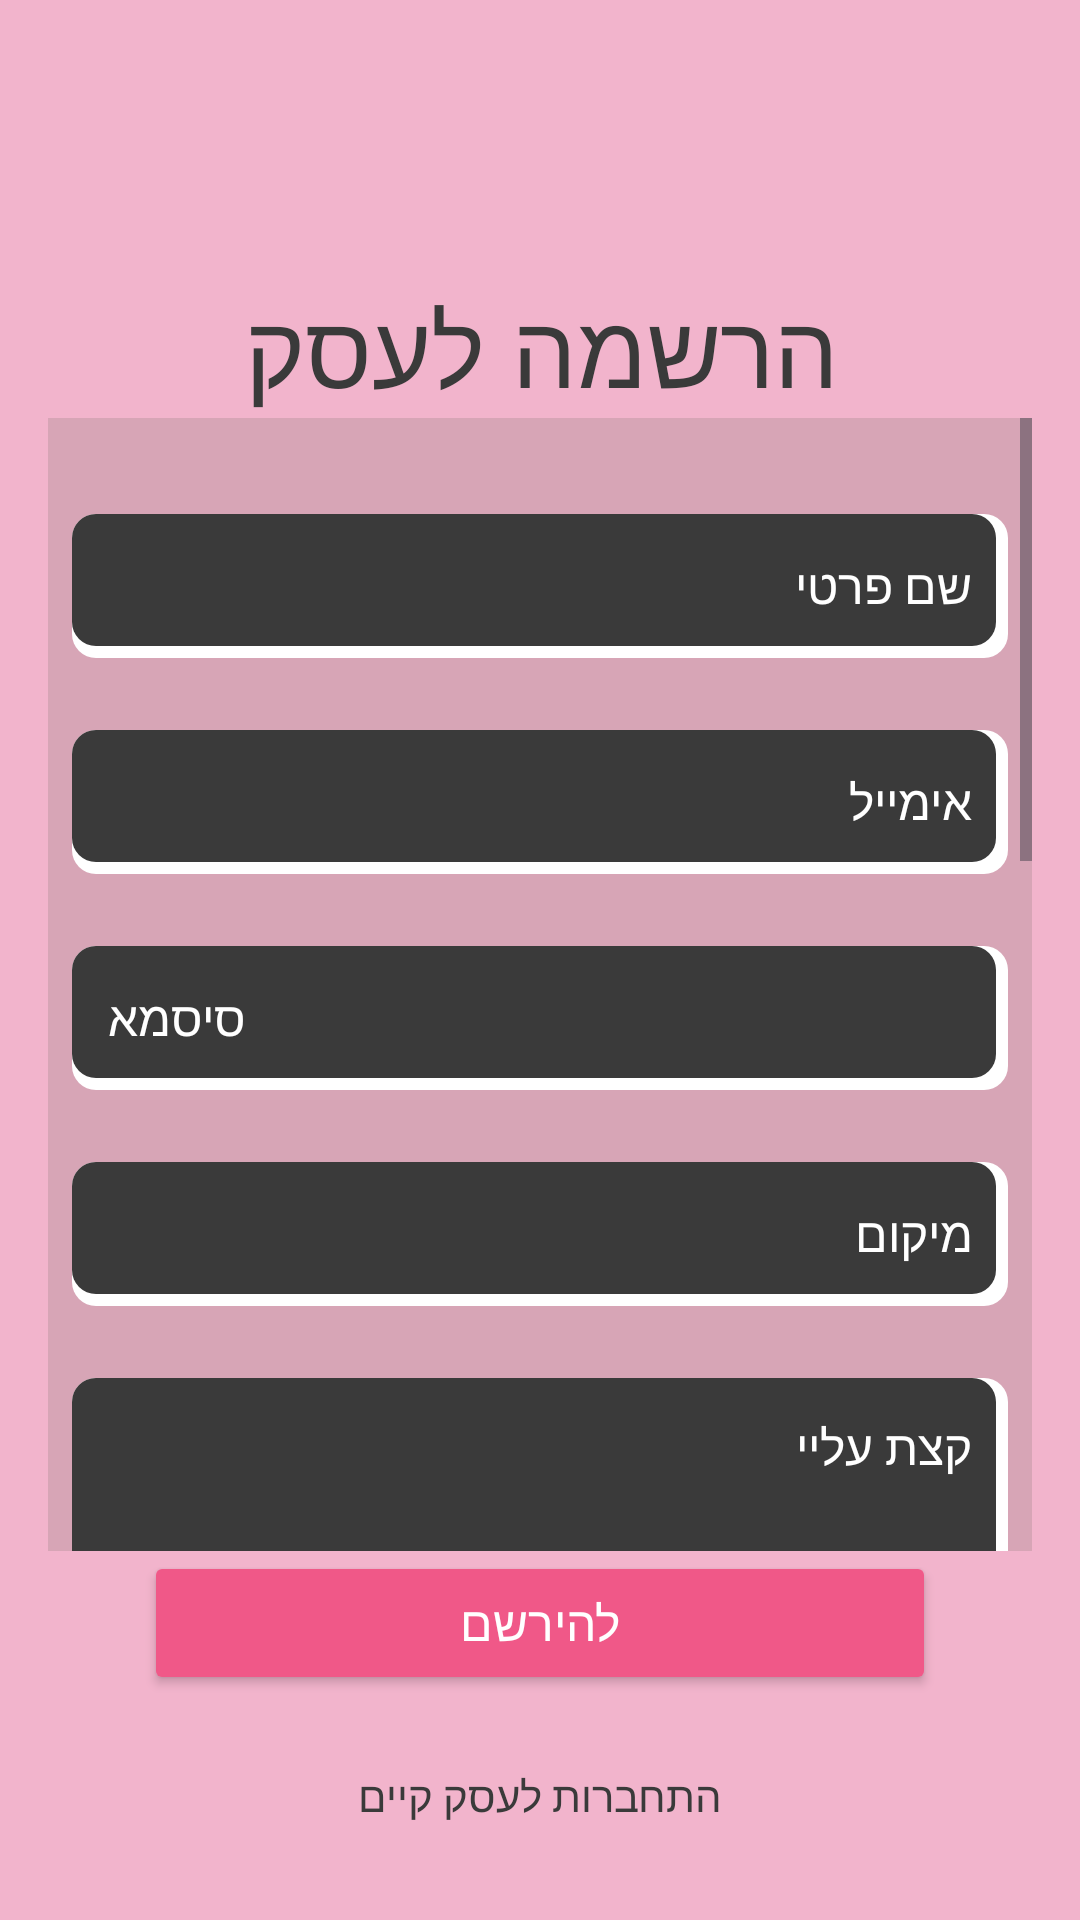

Produce the Android XML layout that renders to this screen, including the resource entries it uses.
<!-- AndroidManifest.xml: application theme Theme.Chensproject -->
<!-- res/layout/register_bussines.xml -->
<?xml version="1.0" encoding="utf-8"?>
<androidx.constraintlayout.widget.ConstraintLayout
    xmlns:android="http://schemas.android.com/apk/res/android"
    xmlns:app="http://schemas.android.com/apk/res-auto"
    android:layout_width="match_parent"
    android:layout_height="match_parent"
    android:background="#F2B4CC"
    android:padding="16dp">

    <TextView
        android:id="@+id/titleTextView"
        android:layout_width="wrap_content"
        android:layout_height="wrap_content"
        android:layout_marginTop="76dp"
        android:fontFamily="cursive"
        android:text="הרשמה לעסק"
        android:textColor="#3A3A3A"
        android:textSize="34sp"
        app:layout_constraintTop_toTopOf="parent"
        app:layout_constraintStart_toStartOf="parent"
        app:layout_constraintEnd_toEndOf="parent"/>

    <ScrollView
        android:layout_width="0dp"
        android:layout_height="0dp"
        android:fillViewport="true"
        app:layout_constraintTop_toBottomOf="@id/titleTextView"
        app:layout_constraintBottom_toTopOf="@id/registerButton"
        app:layout_constraintStart_toStartOf="parent"
        app:layout_constraintEnd_toEndOf="parent">

        <LinearLayout
            android:id="@+id/formContainer"
            android:layout_width="match_parent"
            android:layout_height="wrap_content"
            android:orientation="vertical"
            android:padding="8dp"
            android:background="#D7A5B6">

            <EditText
                android:id="@+id/Name"
                android:layout_width="match_parent"
                android:layout_height="48dp"
                android:layout_marginTop="24dp"
                android:background="@drawable/edit_text_background"
                android:hint="שם פרטי"
                android:padding="12dp"
                android:textColor="#FFFFFF"
                android:textColorHint="#FFFFFF"
                android:textSize="16sp" />

            <EditText
                android:id="@+id/Email"
                android:layout_width="match_parent"
                android:layout_height="48dp"
                android:layout_marginTop="24dp"
                android:background="@drawable/edit_text_background"
                android:hint="אימייל"
                android:padding="12dp"
                android:textColor="#FFFFFF"
                android:textColorHint="#FFFFFF"
                android:textSize="16sp" />

            <EditText
                android:id="@+id/SignUpPassword"
                android:layout_width="match_parent"
                android:layout_height="48dp"
                android:layout_marginTop="24dp"
                android:background="@drawable/edit_text_background"
                android:hint="סיסמא"
                android:inputType="textPassword"
                android:padding="12dp"
                android:textColor="#FFFFFF"
                android:textColorHint="#FFFFFF"
                android:textSize="16sp" />

            <EditText
                android:id="@+id/Location"
                android:layout_width="match_parent"
                android:layout_height="48dp"
                android:layout_marginTop="24dp"
                android:background="@drawable/edit_text_background"
                android:hint="מיקום"
                android:padding="12dp"
                android:textColor="#FFFFFF"
                android:textColorHint="#FFFFFF"
                android:textSize="16sp" />

            <EditText
                android:id="@+id/AboutMe"
                android:layout_width="match_parent"
                android:layout_height="100dp"
                android:layout_marginTop="24dp"
                android:background="@drawable/edit_text_background"
                android:hint="קצת עליי"
                android:gravity="top|start"
                android:padding="12dp"
                android:textColor="#FFFFFF"
                android:textColorHint="#FFFFFF"
                android:textSize="16sp" />

            <EditText
                android:id="@+id/Portfolio"
                android:layout_width="match_parent"
                android:layout_height="wrap_content"
                android:layout_marginTop="24dp"
                android:background="@drawable/edit_text_background"
                android:hint="תיק עבודות"
                android:padding="12dp"
                android:textColor="#FFFFFF"
                android:textColorHint="#FFFFFF"
                android:textSize="16sp" />

            <EditText
                android:id="@+id/Prices"
                android:layout_width="match_parent"
                android:layout_height="wrap_content"
                android:layout_marginTop="24dp"
                android:background="@drawable/edit_text_background"
                android:hint="מחירון"
                android:padding="12dp"
                android:textColor="#FFFFFF"
                android:textColorHint="#FFFFFF"
                android:textSize="16sp" />

            <TextView
                android:layout_width="wrap_content"
                android:layout_height="wrap_content"
                android:text="בחר ימים ושעות עבודה"
                android:textColor="#FFFFFF"
                android:textSize="16sp"
                android:layout_marginTop="24dp" />

            <LinearLayout
                android:layout_width="match_parent"
                android:layout_height="wrap_content"
                android:orientation="vertical">

                <CheckBox android:id="@+id/checkSunday" android:layout_width="wrap_content" android:layout_height="wrap_content" android:text="ראשון" android:textColor="#FFFFFF" />
                <CheckBox android:id="@+id/checkMonday" android:layout_width="wrap_content" android:layout_height="wrap_content" android:text="שני" android:textColor="#FFFFFF" />
                <CheckBox android:id="@+id/checkTuesday" android:layout_width="wrap_content" android:layout_height="wrap_content" android:text="שלישי" android:textColor="#FFFFFF" />
                <CheckBox android:id="@+id/checkWednesday" android:layout_width="wrap_content" android:layout_height="wrap_content" android:text="רביעי" android:textColor="#FFFFFF" />
                <CheckBox android:id="@+id/checkThursday" android:layout_width="wrap_content" android:layout_height="wrap_content" android:text="חמישי" android:textColor="#FFFFFF" />
                <CheckBox android:id="@+id/checkFriday" android:layout_width="wrap_content" android:layout_height="wrap_content" android:text="שישי" android:textColor="#FFFFFF" />
            </LinearLayout>

            <LinearLayout
                android:layout_width="match_parent"
                android:layout_height="wrap_content"
                android:orientation="horizontal"
                android:layout_marginTop="16dp"
                android:gravity="center">

                <Button
                    android:id="@+id/startTimeButton"
                    android:layout_width="wrap_content"
                    android:layout_height="wrap_content"
                    android:text="שעת התחלה"
                    android:backgroundTint="#F58AB0"
                    android:textColor="#FFFFFF"/>

                <Button
                    android:id="@+id/endTimeButton"
                    android:layout_width="wrap_content"
                    android:layout_height="wrap_content"
                    android:text="שעת סיום"
                    android:layout_marginStart="16dp"
                    android:backgroundTint="#F58AB0"
                    android:textColor="#FFFFFF"/>
            </LinearLayout>
        </LinearLayout>
    </ScrollView>

    <Button
        android:id="@+id/registerButton"
        android:layout_width="0dp"
        android:layout_height="48dp"
        android:layout_marginStart="32dp"
        android:layout_marginEnd="32dp"
        android:layout_marginBottom="24dp"
        android:backgroundTint="#F05888"
        android:fontFamily="sans-serif-medium"
        android:text="להירשם"
        android:textColor="#FFFFFF"
        android:textSize="16sp"
        app:layout_constraintBottom_toTopOf="@id/login"
        app:layout_constraintStart_toStartOf="parent"
        app:layout_constraintEnd_toEndOf="parent"/>

    <TextView
        android:id="@+id/login"
        android:layout_width="wrap_content"
        android:layout_height="wrap_content"
        android:layout_marginBottom="16dp"
        android:text="התחברות לעסק קיים"
        android:textColor="#3A3A3A"
        android:textSize="14sp"
        app:layout_constraintBottom_toBottomOf="parent"
        app:layout_constraintStart_toStartOf="parent"
        app:layout_constraintEnd_toEndOf="parent" />

</androidx.constraintlayout.widget.ConstraintLayout>
<!-- resources referenced by this layout -->
<resources>
  <!-- drawable edit_text_background (drawable) -->
  <?xml version="1.0" encoding="utf-8"?>
  <layer-list xmlns:android="http://schemas.android.com/apk/res/android">
      <item>
          <shape android:shape="rectangle">
              <solid android:color="#FFFFFF" />
              <corners android:radius="8dp" />
          </shape>
      </item>
      <item android:bottom="4dp" android:right="4dp">
          <shape android:shape="rectangle">
              <solid android:color="#3A3A3A" />
              <corners android:radius="8dp" />
          </shape>
      </item>
  </layer-list>
  <style name="Theme.Chensproject" parent="Base.Theme.Chensproject" />
  <style name="Base.Theme.Chensproject" parent="Theme.Material3.DayNight.NoActionBar">
          
          
      </style>
</resources>
